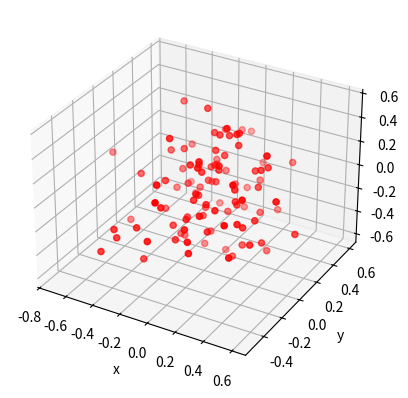

Reproduce this figure in Python.
# -*- coding: utf-8 -*-
"""
Created on Thu Aug 11 14:18:09 2016

[redacted]
"""

import numpy as np
import pandas as pd
import matplotlib.pyplot as plt
from mpl_toolkits.mplot3d import Axes3D

#number of dimensions
dim=20
#number of generated clusters
num_clusters=3
#number of points in each cluster
num_points_per_cluster=10
#should the cluster sizes be the same or not
cluster_size_randomized=True
#number of noise points
num_noise_points=3
#the vectors we will form the clusters around
cluster_middle=np.random.randn(num_clusters,dim)
#setting the relevant (correlated) dimensions
corr_dims=np.zeros(dim)
for i in range(3):   #set how many should be correlated
    corr_dims[np.random.randint(0,dim-1)]=1

#generating random vectors
vecs=[]

for i in range(num_clusters):
    size_multiplier=1
    if cluster_size_randomized:
        size_multiplier = np.random.rand()*10
    vecs.append(np.random.randn(int(num_points_per_cluster*size_multiplier), dim))
    for vector in vecs[i]:
        vector += cluster_middle[i]*np.random.randint(18,21)*corr_dims #YOU CAN SET THIS TO HAVE MORE DENSE (BIGGER NUMBERS) OR LESS DENSE CLUSTERS(SMALLER NUMBER)
        vector /= (corr_dims*10)+1
vecs=np.concatenate(vecs)

#adding noise
noise=np.random.randn(num_noise_points,dim)*np.max(vecs)/3
vecs=np.concatenate((vecs,noise),axis=0)

#NORMALIZING IF YOU WANT
vecs = (vecs.transpose() / np.linalg.norm(vecs, axis=1)).transpose()

#correlated dimensions
[x[0] for x in enumerate(corr_dims) if x[1] >0]

#plotting the relevant dimension projections
x=[x[8] for x in vecs]
y=[x[14] for x in vecs]
z=[x[15] for x in vecs]
#plt.scatter(x,y)
#plt.show()

fig = plt.figure()
ax = fig.add_subplot(111, projection='3d')
ax.scatter(x, y, z, c='r', marker='o')
ax.set_xlabel('x')
ax.set_ylabel('y')
ax.set_zlabel('z')
plt.show()

#little more mashup, if needed (randomly changeing some values from correlated dimensions to random numbers in some of the vectors)
#this ruins 1/100 of the values in vecs:
for cnt in range(int(len(vecs)*sum(corr_dims)/100)):
    i=np.random.randint(0,len(vecs))
    j=[i for i,x in enumerate(corr_dims) if x==1]
    vecs[i,j]=np.random.randn()
    
#writing out with fictive words( numbers will be our words), if you dont want words, set index=False
df=pd.DataFrame(vecs)
df.to_csv("generated_data.txt", sep=' ', index=False, header=None)

#you have to have a header usually for loading text models, i usually do this with bash:
#sed -i '1i$NUM_ROWS $DIMENSION' generated_data.txt
